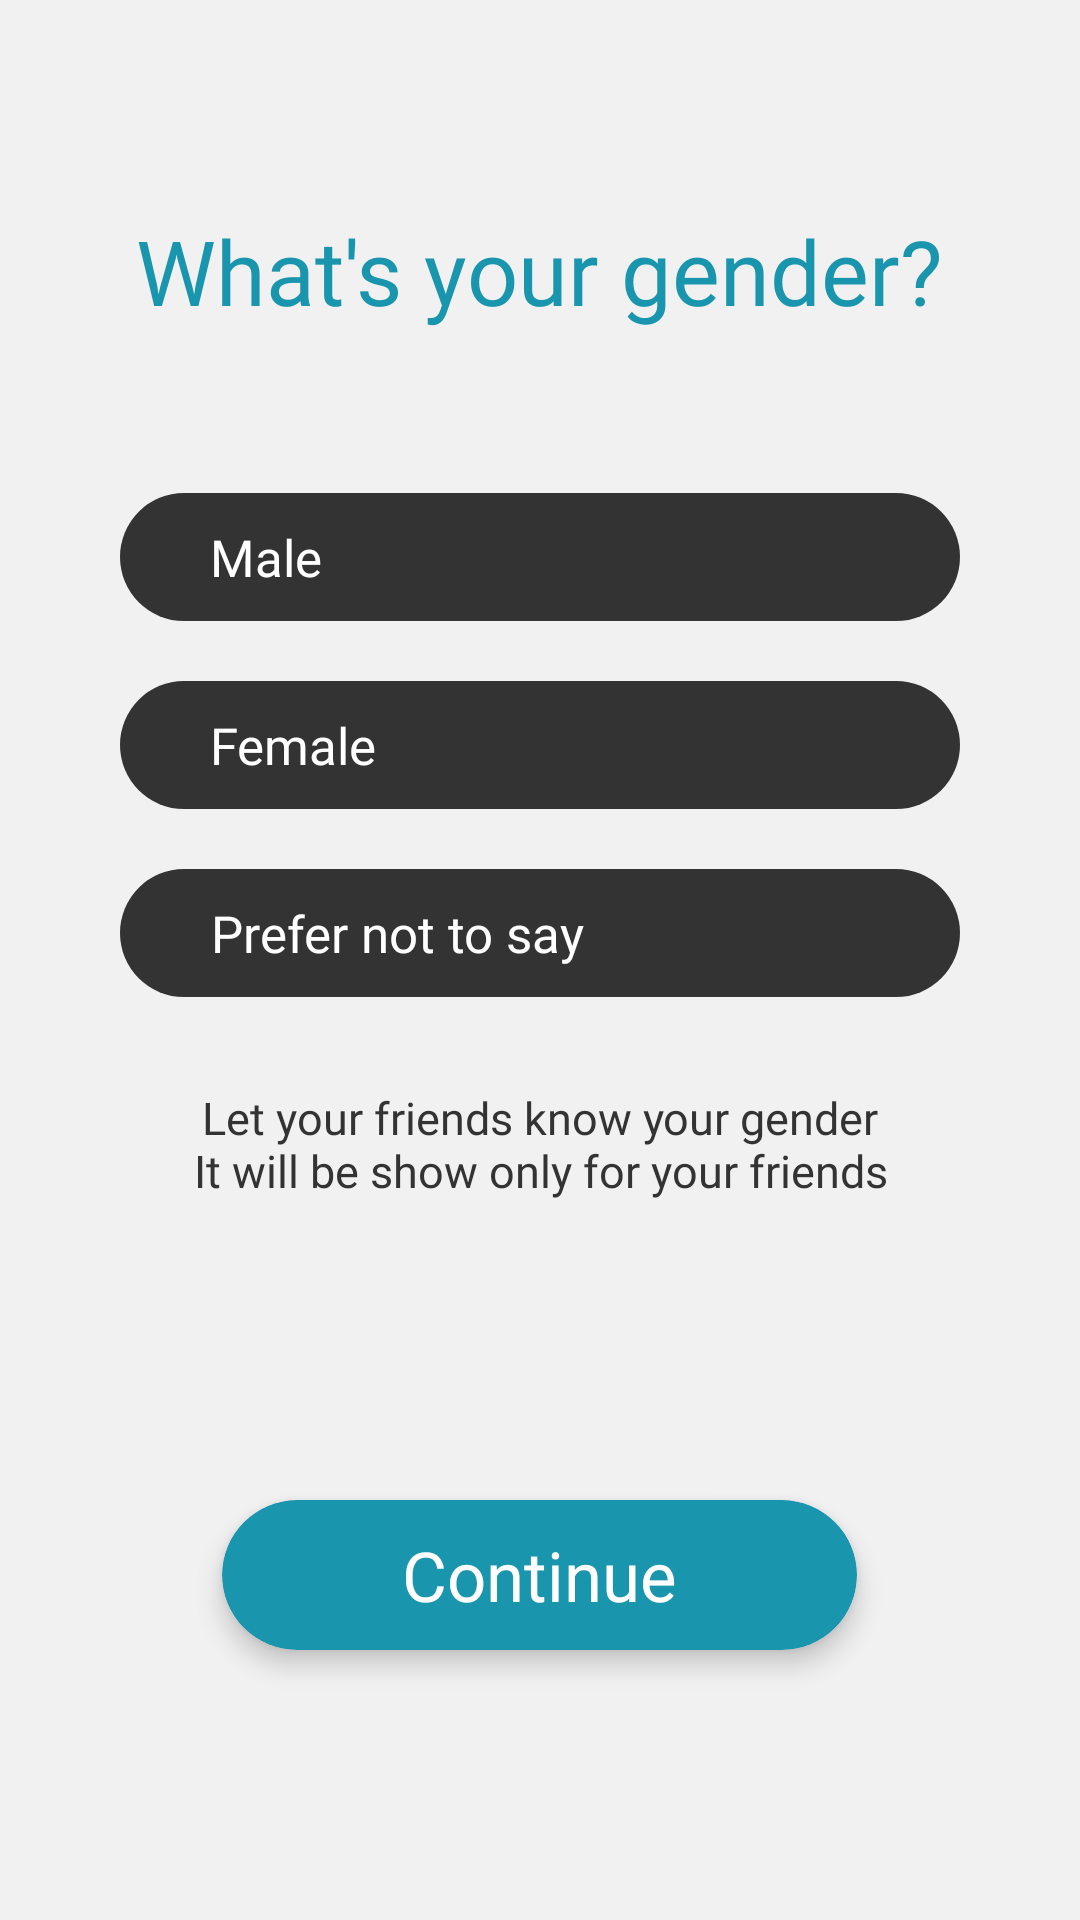

Produce the Android XML layout that renders to this screen, including the resource entries it uses.
<!-- AndroidManifest.xml: application theme Theme.FriendHub -->
<!-- res/layout/fragment_gender.xml -->
<?xml version="1.0" encoding="utf-8"?>
<LinearLayout xmlns:android="http://schemas.android.com/apk/res/android"
    xmlns:app="http://schemas.android.com/apk/res-auto"
    android:layout_width="match_parent"
    android:layout_height="match_parent"
    android:background="@color/color7"
    android:orientation="vertical">

    <TextView
        android:id="@+id/titleTextView"
        android:layout_width="wrap_content"
        android:layout_height="wrap_content"
        android:layout_gravity="center_horizontal"
        android:layout_marginTop="70dp"
        android:layout_marginBottom="24dp"
        android:fontFamily="@font/roboto_medium"
        android:text="@string/what_s_your_gender"
        android:textColor="@color/color5"
        android:textSize="30sp" />

    <FrameLayout
        android:id="@+id/maleFrameLayout"
        android:layout_width="match_parent"
        android:layout_height="wrap_content"
        android:layout_marginHorizontal="40dp"
        android:layout_marginTop="30dp"
        android:background="@drawable/gender_grey_background"
        android:paddingHorizontal="30dp"
        android:paddingVertical="10dp">

        <TextView
            android:layout_width="wrap_content"
            android:layout_height="wrap_content"
            android:layout_gravity="start"
            android:fontFamily="@font/roboto_medium"
            android:gravity="center"
            android:text="@string/male"
            android:textColor="@color/white"
            android:textSize="17sp" />

    </FrameLayout>

    <FrameLayout
        android:id="@+id/femaleFrameLayout"
        android:layout_width="match_parent"
        android:layout_height="wrap_content"
        android:layout_marginHorizontal="40dp"
        android:layout_marginVertical="20dp"
        android:background="@drawable/gender_grey_background"
        android:paddingHorizontal="30dp"
        android:paddingVertical="10dp">

        <TextView
            android:layout_width="wrap_content"
            android:layout_height="wrap_content"
            android:layout_gravity="start"
            android:fontFamily="@font/roboto_medium"
            android:gravity="center"
            android:text="@string/female"
            android:textColor="@color/white"
            android:textSize="17sp" />

    </FrameLayout>

    <FrameLayout
        android:id="@+id/notToSayFrameLayout"
        android:layout_width="match_parent"
        android:layout_height="wrap_content"
        android:layout_marginHorizontal="40dp"
        android:background="@drawable/gender_grey_background"
        android:paddingHorizontal="30dp"
        android:paddingVertical="10dp">

        <TextView
            android:layout_width="wrap_content"
            android:layout_height="wrap_content"
            android:layout_gravity="start"
            android:fontFamily="@font/roboto_medium"
            android:gravity="center"
            android:text="@string/prefer_not_to_say"
            android:textColor="@color/white"
            android:textSize="17sp" />

    </FrameLayout>


    <TextView
        android:layout_width="wrap_content"
        android:layout_height="wrap_content"
        android:layout_gravity="center_horizontal"
        android:layout_marginTop="30dp"
        android:layout_marginBottom="24dp"
        android:fontFamily="@font/roboto_light"
        android:gravity="center"
        android:text="@string/let_your_friends_know_your_gender_nit_will_be_show_only_for_your_friends"
        android:textColor="@color/color4"
        android:textSize="15sp" />

    <View
        android:layout_width="0dp"
        android:layout_height="0dp"
        android:layout_weight="1" />

    <androidx.cardview.widget.CardView
        android:layout_width="wrap_content"
        android:layout_height="50dp"
        android:layout_gravity="center_horizontal"
        android:layout_marginHorizontal="30dp"
        android:layout_marginBottom="90dp"
        android:elevation="10dp"
        android:visibility="visible"
        app:cardBackgroundColor="@color/color5"
        app:cardCornerRadius="45dp"
        app:cardElevation="5dp">

        <androidx.constraintlayout.widget.ConstraintLayout
            android:id="@+id/nextConstraintLayout"
            android:layout_width="match_parent"
            android:layout_height="match_parent">

            <ProgressBar
                android:id="@+id/progressBar"
                android:layout_width="wrap_content"
                android:layout_height="wrap_content"
                android:visibility="gone"
                app:layout_constraintBottom_toBottomOf="parent"
                app:layout_constraintEnd_toEndOf="parent"
                app:layout_constraintStart_toStartOf="parent"
                app:layout_constraintTop_toTopOf="parent" />

            <TextView
                android:id="@+id/nextTextView"
                android:layout_width="match_parent"
                android:layout_height="match_parent"
                android:background="@drawable/ripple_effect"
                android:clickable="true"
                android:focusable="true"
                android:fontFamily="@font/roboto_medium"
                android:gravity="center"
                android:paddingHorizontal="60dp"
                android:text="@string/continue2"
                android:textColor="@color/white"
                android:textSize="23sp"
                app:layout_constraintBottom_toBottomOf="parent"
                app:layout_constraintEnd_toEndOf="parent"
                app:layout_constraintStart_toStartOf="parent"
                app:layout_constraintTop_toTopOf="parent" />

        </androidx.constraintlayout.widget.ConstraintLayout>

    </androidx.cardview.widget.CardView>

</LinearLayout>
<!-- resources referenced by this layout -->
<resources>
  <color name="color4">#333333</color>
  <color name="color5">#1995AD</color>
  <color name="color7">#F1F1F2</color>
  <color name="white">#FFFFFFFF</color>
  <!-- drawable gender_grey_background (drawable) -->
  <shape xmlns:android="http://schemas.android.com/apk/res/android">
      <solid android:color="@color/color4" />
      <corners android:radius="45dp" />
      <stroke android:width="0dp" android:color="@color/color1" />
  </shape>
  <!-- drawable ripple_effect (drawable) -->
  <ripple xmlns:android="http://schemas.android.com/apk/res/android"
      android:color="?attr/colorControlHighlight">
      <item android:id="@android:id/mask"
          android:drawable="@color/white" />
  </ripple>
  <string name="continue2">Continue</string>
  <string name="female">Female</string>
  <string name="let_your_friends_know_your_gender_nit_will_be_show_only_for_your_friends">Let your friends know your gender\nIt will be show only for your friends</string>
  <string name="male">Male</string>
  <string name="prefer_not_to_say">Prefer not to say</string>
  <string name="what_s_your_gender">What\'s your gender?</string>
  <style name="Theme.FriendHub" parent="Theme.Material3.DayNight.NoActionBar">
          <item name="android:windowBackground">@drawable/splash_background</item>
          <item name="colorPrimary">@color/color3</item>
          <item name="colorSecondary">@color/color3</item>
          <item name="android:statusBarColor">@color/color7</item>
          <item name="android:windowLightStatusBar">true</item>
      </style>
  <color name="color1">#039BE5</color>
  <!-- drawable splash_background (drawable) -->
  <layer-list xmlns:android="http://schemas.android.com/apk/res/android">
      <item android:drawable="@color/color7" />
      <item>
          <bitmap
              android:src="@drawable/app_icon2"
              android:scaleType="centerInside"
          android:gravity="center" />
      </item>
  
  </layer-list>
  <color name="color3">#A9F6FF</color>
  <!-- drawable app_icon2: png bitmap (drawable, 3679 bytes) -->
</resources>
